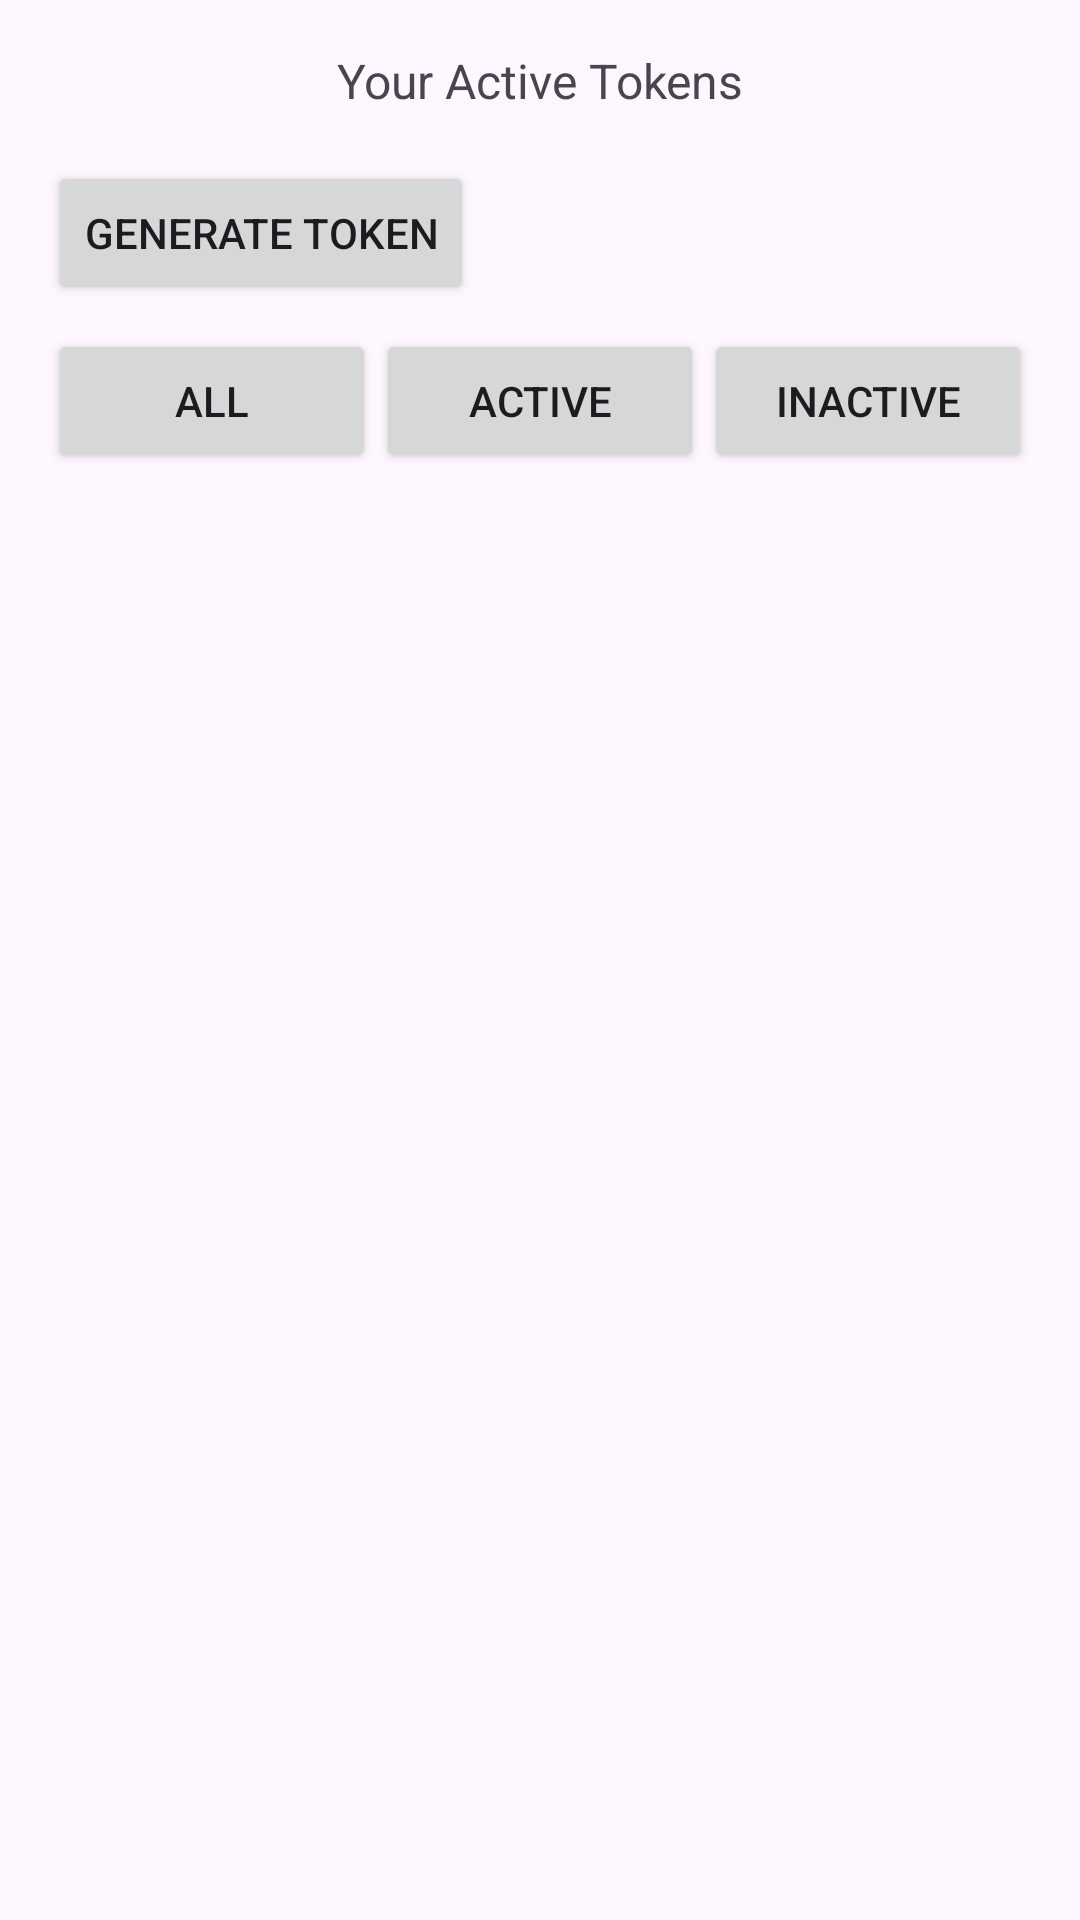

Layout XML and referenced resources for this Android screen:
<!-- AndroidManifest.xml: application theme Theme.MyEvent -->
<!-- res/layout/fragment_token_dashboard.xml -->
<?xml version="1.0" encoding="utf-8"?>
<androidx.constraintlayout.widget.ConstraintLayout xmlns:android="http://schemas.android.com/apk/res/android"
    xmlns:app="http://schemas.android.com/apk/res-auto"
    xmlns:tools="http://schemas.android.com/tools"
    android:layout_width="match_parent"
    android:layout_height="match_parent"
    android:padding="16dp"
    tools:context=".TokenDashboardFragment">

    
    <TextView
        android:id="@+id/tokenInfoTextView"
        android:layout_width="wrap_content"
        android:layout_height="wrap_content"
        android:text="Your Active Tokens"
        android:textSize="16sp"
        app:layout_constraintTop_toTopOf="parent"
        app:layout_constraintStart_toStartOf="parent"
        app:layout_constraintEnd_toEndOf="parent"
        android:paddingBottom="8dp" />

    
    <Button
        android:id="@+id/btnGenerateToken"
        android:layout_width="wrap_content"
        android:layout_height="wrap_content"
        android:text="Generate Token"
        app:layout_constraintTop_toBottomOf="@id/tokenInfoTextView"
        app:layout_constraintStart_toStartOf="parent"
        android:layout_marginTop="8dp" />

    <LinearLayout
        android:id="@+id/filterLayout"
        android:layout_width="match_parent"
        android:layout_height="wrap_content"
        android:orientation="horizontal"
        android:layout_marginTop="8dp"
        app:layout_constraintTop_toBottomOf="@id/btnGenerateToken"
        app:layout_constraintStart_toStartOf="parent"
        app:layout_constraintEnd_toEndOf="parent">

        <Button
            android:id="@+id/btnShowAll"
            android:layout_width="0dp"
            android:layout_weight="1"
            android:text="All"
            android:layout_height="wrap_content"/>

        <Button
            android:id="@+id/btnShowActive"
            android:layout_width="0dp"
            android:layout_weight="1"
            android:text="Active"
            android:layout_height="wrap_content"/>

        <Button
            android:id="@+id/btnShowInactive"
            android:layout_width="0dp"
            android:layout_weight="1"
            android:text="Inactive"
            android:layout_height="wrap_content"/>
    </LinearLayout>

    
    <androidx.recyclerview.widget.RecyclerView
        android:id="@+id/tokenRecyclerView"
        android:layout_width="match_parent"
        android:layout_height="0dp"
        android:scrollbars="vertical"
        app:layout_constraintTop_toBottomOf="@id/filterLayout"
        app:layout_constraintBottom_toBottomOf="parent"
        app:layout_constraintStart_toStartOf="parent"
        app:layout_constraintEnd_toEndOf="parent" />
</androidx.constraintlayout.widget.ConstraintLayout>
<!-- resources referenced by this layout -->
<resources>
  <style name="Theme.MyEvent" parent="Base.Theme.MyEvent" />
  <style name="Base.Theme.MyEvent" parent="Theme.Material3.DayNight.NoActionBar">
          
          <item name="colorPrimary">@color/purple_500</item>
          <item name="colorPrimaryVariant">@color/purple_700</item>
          <item name="colorOnPrimary">@color/white</item>
          <item name="colorSecondary">@color/teal_200</item>
          <item name="colorSecondaryVariant">@color/teal_700</item>
          <item name="colorOnSecondary">@color/black</item>
          <item name="android:statusBarColor" tools:targetApi="l">?attr/colorPrimaryVariant</item>
      </style>
  <color name="purple_500">#6200EE</color>
  <color name="purple_700">#3700B3</color>
  <color name="white">#FFFFFF</color>
  <color name="teal_200">#03DAC5</color>
  <color name="teal_700">#018786</color>
  <color name="black">#000000</color>
</resources>
